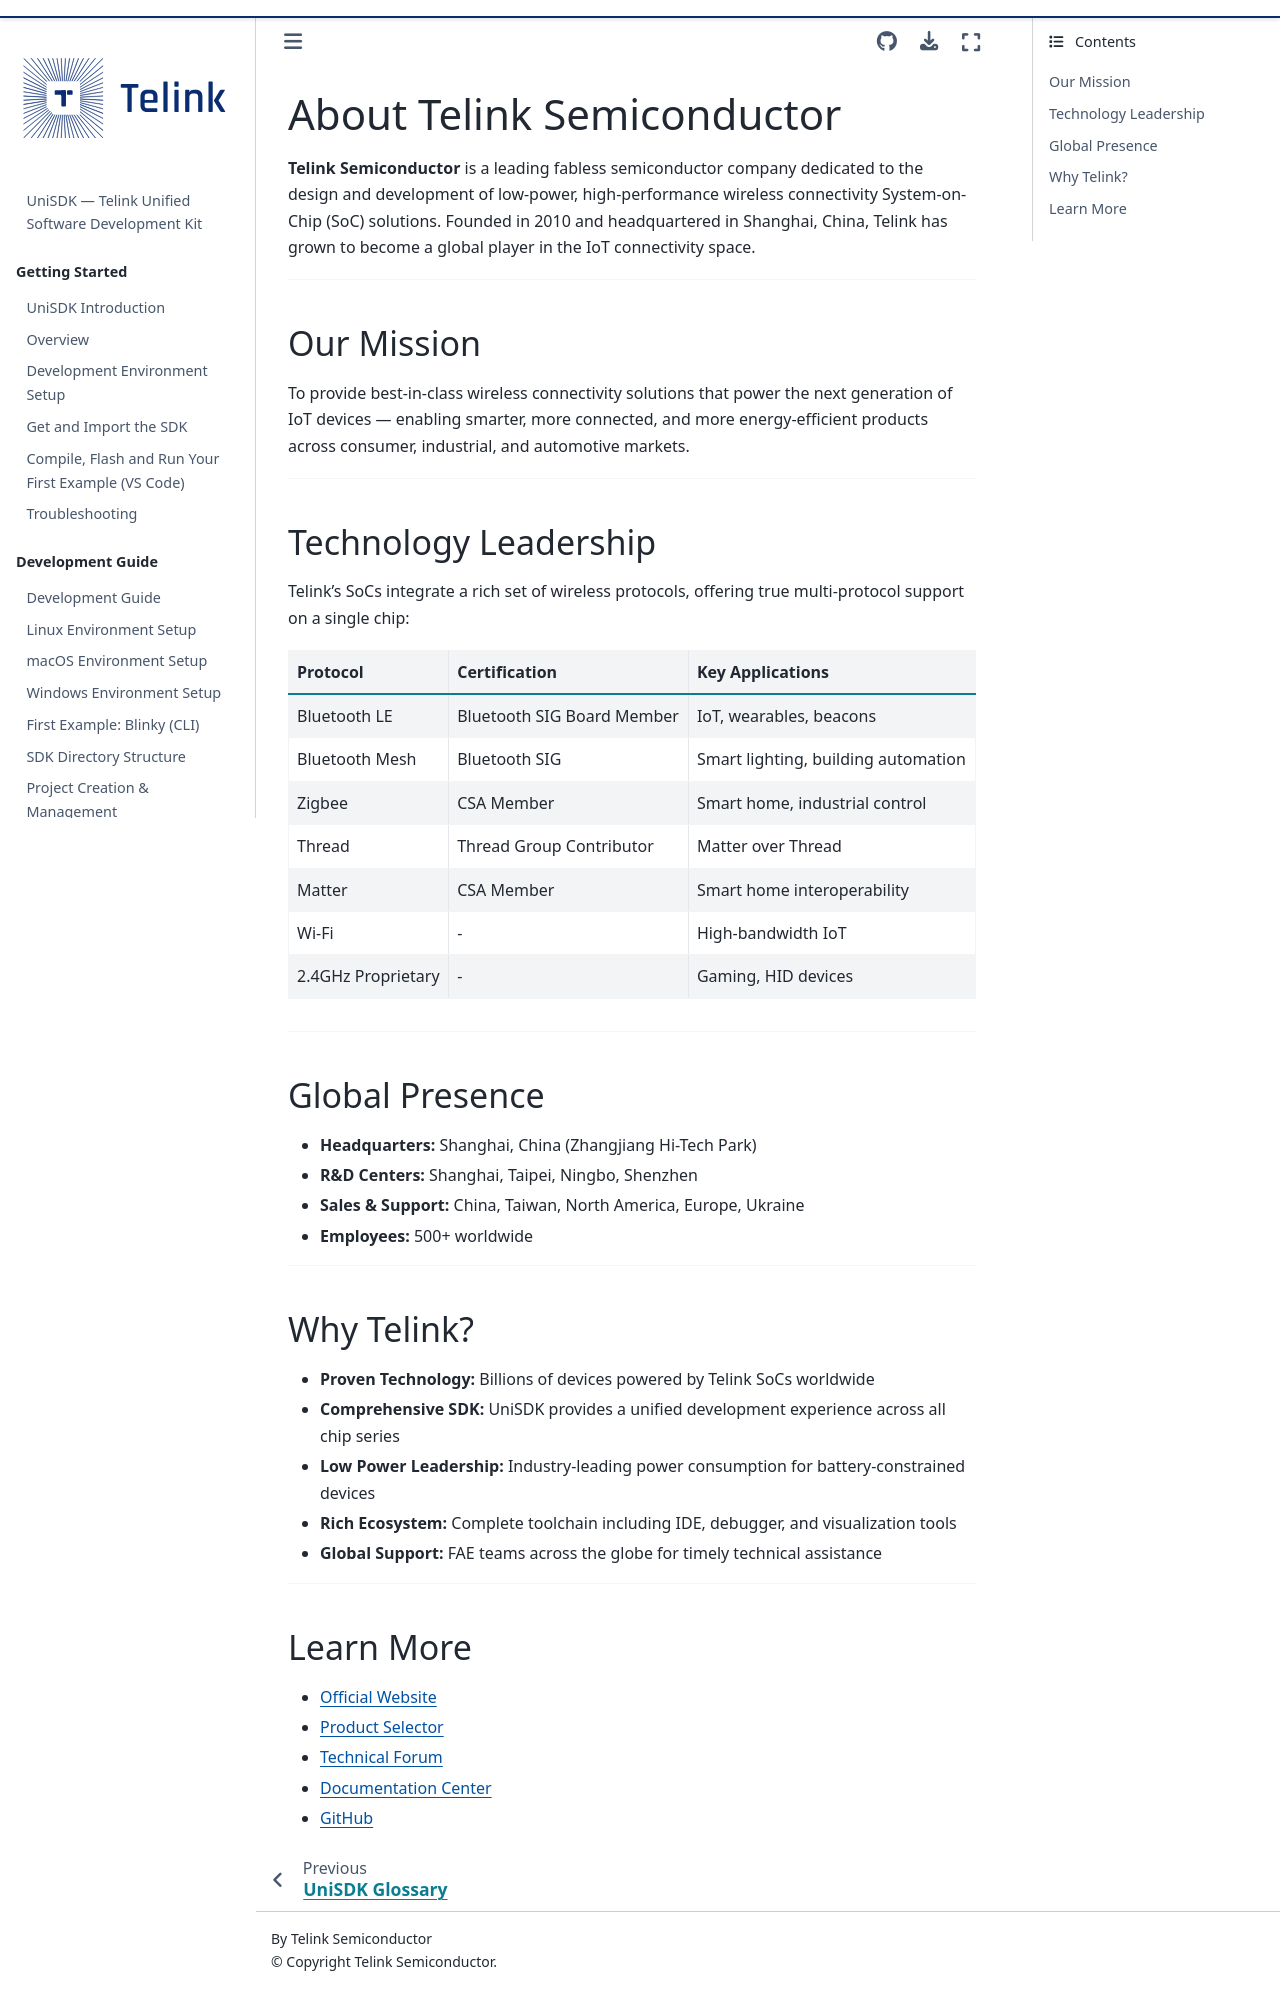

repository: telink-semi/unisdk-doc · page: en/0.4.0/about/index.html · generator: sphinx

# About Telink Semiconductor

**Telink Semiconductor** is a leading fabless semiconductor company dedicated to the
design and development of low-power, high-performance wireless connectivity System-on-Chip
(SoC) solutions. Founded in 2010 and headquartered in Shanghai, China, Telink has grown
to become a global player in the IoT connectivity space.

---

## Our Mission

To provide best-in-class wireless connectivity solutions that power the next generation
of IoT devices — enabling smarter, more connected, and more energy-efficient products
across consumer, industrial, and automotive markets.

---

## Technology Leadership

Telink's SoCs integrate a rich set of wireless protocols, offering true multi-protocol
support on a single chip:

| Protocol | Certification | Key Applications |
|----------|--------------|------------------|
| Bluetooth LE | Bluetooth SIG Board Member | IoT, wearables, beacons |
| Bluetooth Mesh | Bluetooth SIG | Smart lighting, building automation |
| Zigbee | CSA Member | Smart home, industrial control |
| Thread | Thread Group Contributor | Matter over Thread |
| Matter | CSA Member | Smart home interoperability |
| Wi-Fi | - | High-bandwidth IoT |
| 2.4GHz Proprietary | - | Gaming, HID devices |

---

## Global Presence

- **Headquarters:** Shanghai, China (Zhangjiang Hi-Tech Park)
- **R&D Centers:** Shanghai, Taipei, Ningbo, Shenzhen
- **Sales & Support:** China, Taiwan, North America, Europe, Ukraine
- **Employees:** 500+ worldwide

---
